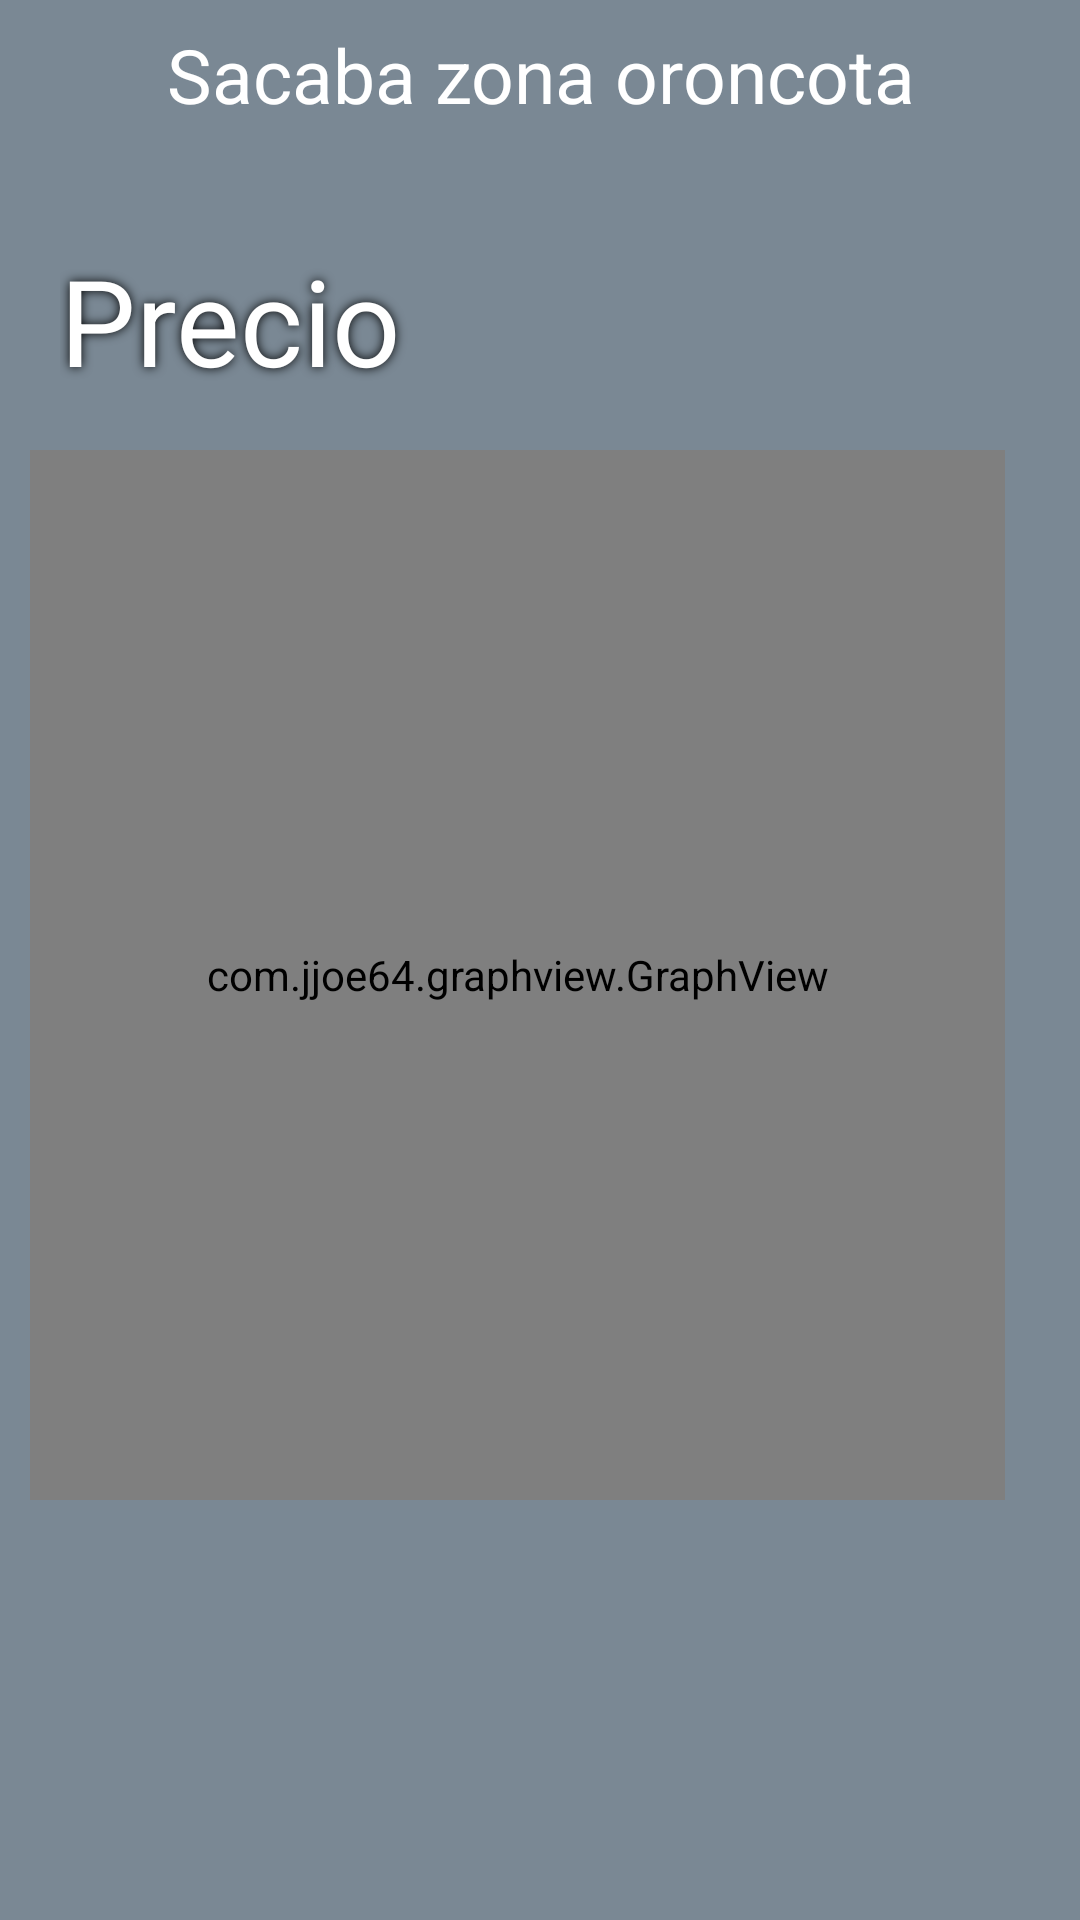

Here is an Android app screen rendered from its layout file. Give the layout XML and the strings, colors and styles it references.
<!-- AndroidManifest.xml: application theme Theme.Proyect -->
<!-- res/layout/fragment_panel.xml -->
<?xml version="1.0" encoding="utf-8"?>
<LinearLayout xmlns:android="http://schemas.android.com/apk/res/android"
    xmlns:tools="http://schemas.android.com/tools"
    android:layout_width="match_parent"
    android:layout_height="match_parent"
    android:background="@color/plomoClaro"
    tools:context=".fragments.PanelFragment">

    
<LinearLayout
    android:layout_width="match_parent"
    android:layout_height="wrap_content"
    android:orientation="vertical">
    <TextView
        android:id="@+id/fptvNombre"
        android:layout_width="match_parent"
        android:layout_height="50dp"
        android:text="Sacaba zona oroncota"
        android:gravity="center"
        android:textSize="25dp"
        android:textColor="@color/white"/>
    <TextView
        android:id="@+id/fptvPrecio"
        android:layout_width="250dp"
        android:layout_height="50dp"
        android:text="Precio"
        android:shadowColor="#000000"
        android:shadowDx="0.0"
        android:shadowDy="0.0"
        android:shadowRadius="8.0"
        android:textColor="@color/white"
        android:textSize="40dp"
        android:layout_marginTop="30dp"
        android:layout_marginLeft="20dp"
        android:layout_marginBottom="20dp"/>

    <com.jjoe64.graphview.GraphView
        android:id="@+id/fpgraph"
        android:layout_width="match_parent"
        android:layout_height="350dp"
        android:layout_marginRight="25dp"
        android:layout_marginLeft="10dp"/>
</LinearLayout>




</LinearLayout>
<!-- resources referenced by this layout -->
<resources>
  <color name="plomoClaro">#7A8894</color>
  <color name="white">#FFFFFFFF</color>
      //mi paleta de colores
  <style name="Theme.Proyect" parent="Theme.AppCompat.Light.NoActionBar">
          
          <item name="colorPrimary">@color/purple_500</item>
          <item name="colorPrimaryVariant">@color/purple_700</item>
          <item name="colorOnPrimary">@color/white</item>
          
          <item name="colorSecondary">@color/teal_200</item>
          <item name="colorSecondaryVariant">@color/teal_700</item>
          <item name="colorOnSecondary">@color/black</item>
          
          <item name="android:statusBarColor" tools:targetApi="l">?attr/colorPrimaryVariant</item>
          
      </style>
  <color name="purple_500">#FF6200EE</color>
  <color name="purple_700">#FF3700B3</color>
  <color name="teal_200">#FF03DAC5</color>
  <color name="teal_700">#FF018786</color>
  <color name="black">#FF000000</color>
</resources>
